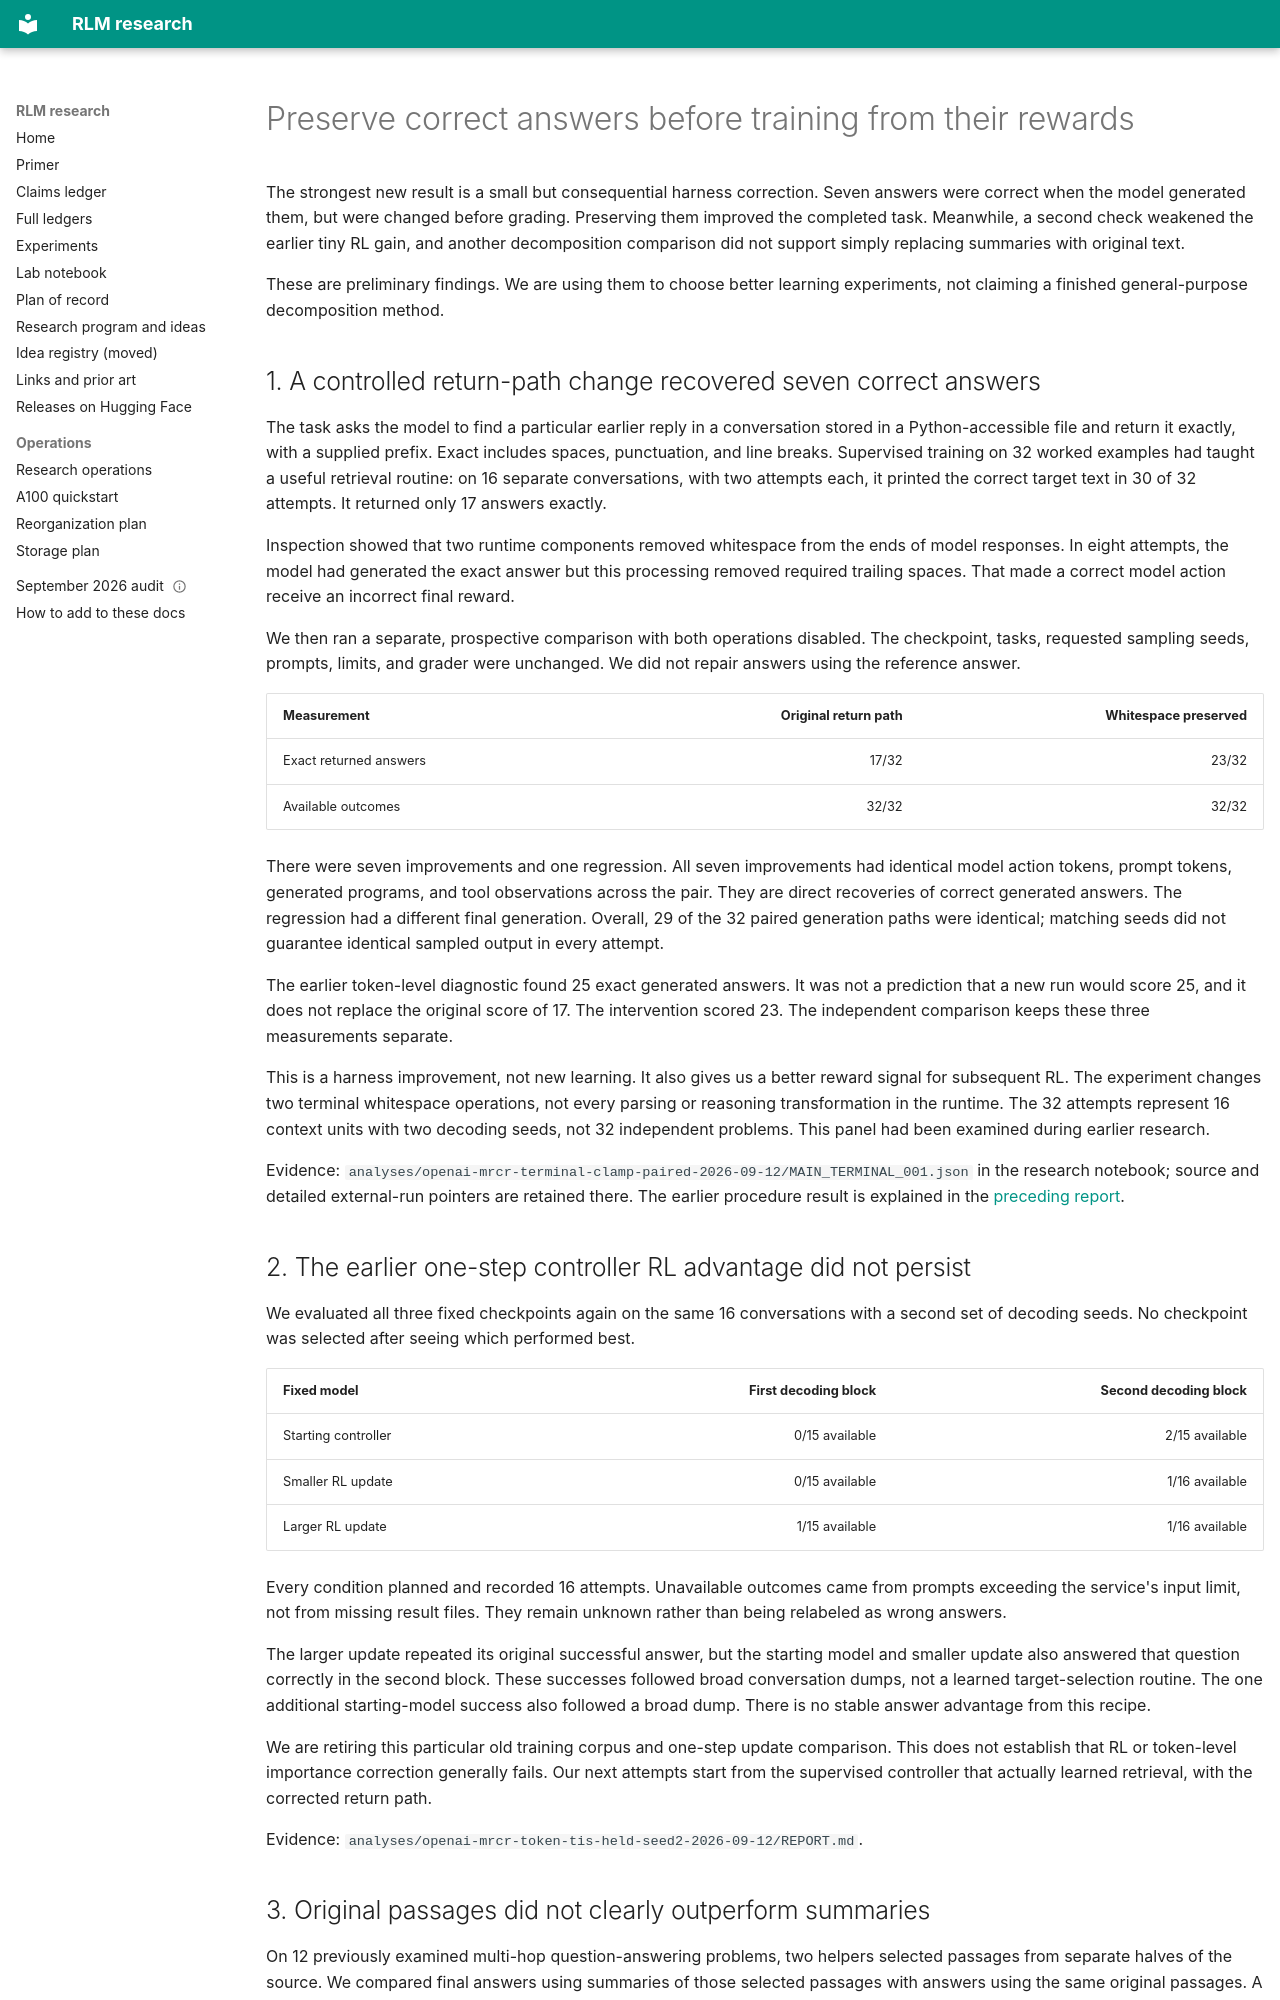

repository: queelius/rlm · page: notebook/2026-09-12-preserving-answers-and-restarting-rl/index.html · generator: mkdocs

---
schema: research-checkpoint-v1
updated_utc: 2026-09-12T20:15:00Z
status: exploratory
question: Which failures should we ask reinforcement learning to fix?
---

# Preserve correct answers before training from their rewards

The strongest new result is a small but consequential harness correction.
Seven answers were correct when the model generated them, but were changed
before grading. Preserving them improved the completed task. Meanwhile, a
second check weakened the earlier tiny RL gain, and another decomposition
comparison did not support simply replacing summaries with original text.

These are preliminary findings. We are using them to choose better learning
experiments, not claiming a finished general-purpose decomposition method.

## 1. A controlled return-path change recovered seven correct answers

The task asks the model to find a particular earlier reply in a conversation
stored in a Python-accessible file and return it exactly, with a supplied
prefix. Exact includes spaces, punctuation, and line breaks. Supervised
training on 32 worked examples had taught a useful retrieval routine: on
16 separate conversations, with two attempts each, it printed the correct
target text in 30 of 32 attempts. It returned only 17 answers exactly.

Inspection showed that two runtime components removed whitespace from the
ends of model responses. In eight attempts, the model had generated the exact
answer but this processing removed required trailing spaces. That made a
correct model action receive an incorrect final reward.

We then ran a separate, prospective comparison with both operations disabled.
The checkpoint, tasks, requested sampling seeds, prompts, limits, and grader
were unchanged. We did not repair answers using the reference answer.

| Measurement | Original return path | Whitespace preserved |
|---|---:|---:|
| Exact returned answers | 17/32 | 23/32 |
| Available outcomes | 32/32 | 32/32 |

There were seven improvements and one regression. All seven improvements had
identical model action tokens, prompt tokens, generated programs, and tool
observations across the pair. They are direct recoveries of correct generated
answers. The regression had a different final generation. Overall, 29 of the
32 paired generation paths were identical; matching seeds did not guarantee
identical sampled output in every attempt.

The earlier token-level diagnostic found 25 exact generated answers. It was
not a prediction that a new run would score 25, and it does not replace the
original score of 17. The intervention scored 23. The independent comparison
keeps these three measurements separate.

This is a harness improvement, not new learning. It also gives us a better
reward signal for subsequent RL. The experiment changes two terminal whitespace
operations, not every parsing or reasoning transformation in the runtime.
The 32 attempts represent 16 context units with two decoding seeds, not 32
independent problems. This panel had been examined during earlier research.

Evidence: `analyses/openai-mrcr-terminal-clamp-paired-2026-09-12/MAIN_TERMINAL_001.json`
in the research notebook; source and detailed external-run pointers are
retained there. The earlier procedure result is explained in the
[preceding report](2026-09-12-procedure-transfer-and-exact-rewards.md).

## 2. The earlier one-step controller RL advantage did not persist

We evaluated all three fixed checkpoints again on the same 16 conversations
with a second set of decoding seeds. No checkpoint was selected after seeing
which performed best.

| Fixed model | First decoding block | Second decoding block |
|---|---:|---:|
| Starting controller | 0/15 available | 2/15 available |
| Smaller RL update | 0/15 available | 1/16 available |
| Larger RL update | 1/15 available | 1/16 available |

Every condition planned and recorded 16 attempts. Unavailable outcomes came
from prompts exceeding the service's input limit, not from missing result
files. They remain unknown rather than being relabeled as wrong answers.

The larger update repeated its original successful answer, but the starting
model and smaller update also answered that question correctly in the second
block. These successes followed broad conversation dumps, not a learned
target-selection routine. The one additional starting-model success also
followed a broad dump. There is no stable answer advantage from this recipe.

We are retiring this particular old training corpus and one-step update
comparison. This does not establish that RL or token-level importance
correction generally fails. Our next attempts start from the supervised
controller that actually learned retrieval, with the corrected return path.

Evidence: `analyses/openai-mrcr-token-tis-held-seed2-2026-09-12/REPORT.md`.
